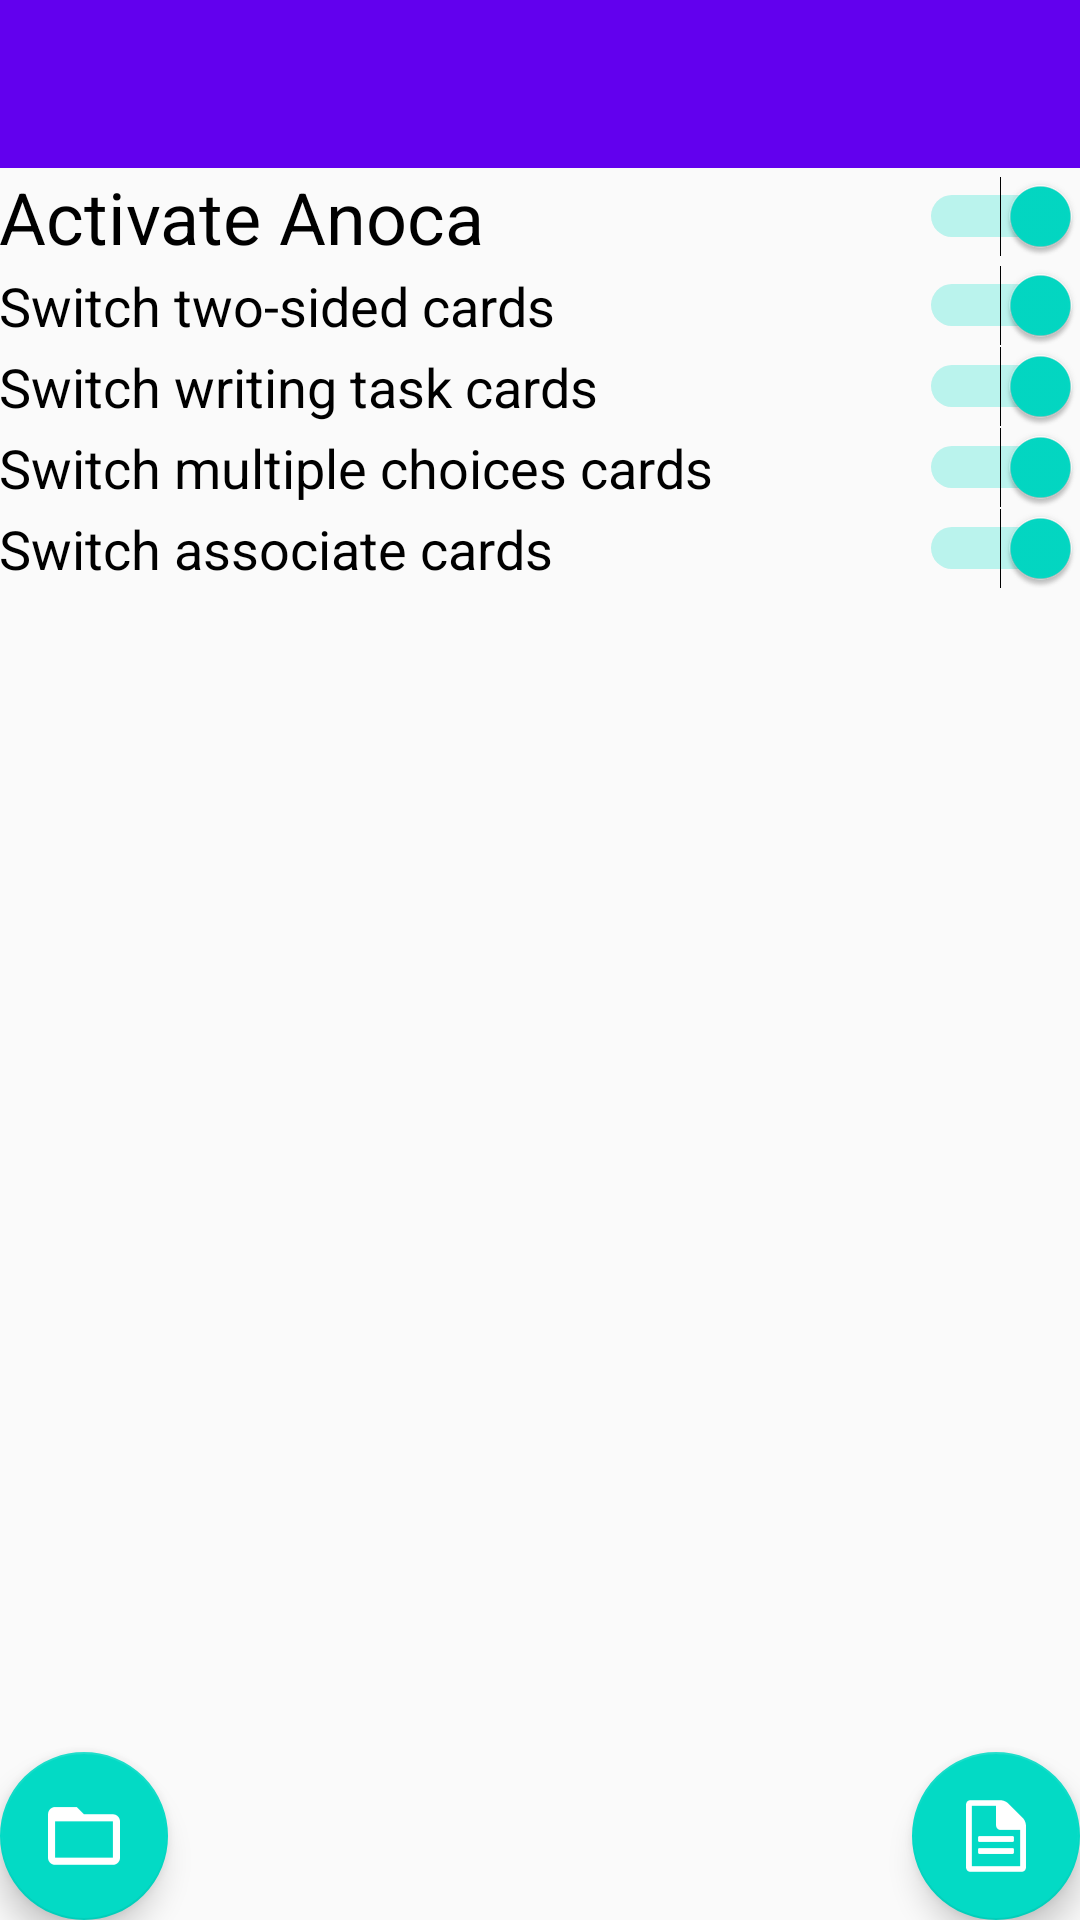

Layout XML and referenced resources for this Android screen:
<!-- AndroidManifest.xml: activity theme AppTheme.NoActionBar -->
<!-- res/layout/activity_setting.xml -->
<?xml version="1.0" encoding="utf-8"?>
<android.support.constraint.ConstraintLayout
        xmlns:android="http://schemas.android.com/apk/res/android"
        xmlns:app="http://schemas.android.com/apk/res-auto"
        xmlns:tools="http://schemas.android.com/tools"
        android:layout_width="match_parent"
        android:layout_height="match_parent"
        tools:context=".SettingActivity">

    <android.support.design.widget.AppBarLayout
            android:id="@+id/app_bar_layout"
            android:layout_height="wrap_content"
            android:layout_width="match_parent"
            android:theme="@style/AppTheme.AppBarOverlay"
            app:layout_constraintTop_toTopOf="parent">

        <android.support.v7.widget.Toolbar
                android:id="@+id/toolbar"
                android:layout_width="match_parent"
                android:layout_height="?attr/actionBarSize"
                android:background="?attr/colorPrimary"
                app:popupTheme="@style/AppTheme.PopupOverlay"/>

    </android.support.design.widget.AppBarLayout>

    <include
            android:layout_width="match_parent"
            android:layout_height="0dp"
            app:layout_constraintTop_toBottomOf="@id/app_bar_layout"
            app:layout_constraintBottom_toBottomOf="parent"
            app:layout_constraintStart_toStartOf="parent"
            layout="@layout/content_setting"/>

    <android.support.design.widget.FloatingActionButton
            android:id="@+id/fab_add_category"
            android:layout_width="wrap_content"
            android:layout_height="wrap_content"
            android:layout_gravity="bottom|start"
            android:layout_margin="@dimen/fab_margin"
            app:srcCompat="@drawable/ic_add_category"
            app:layout_constraintBottom_toBottomOf="parent"
            app:layout_constraintStart_toStartOf="parent"/>

    <android.support.design.widget.FloatingActionButton
            android:id="@+id/fab_add_card"
            android:layout_width="wrap_content"
            android:layout_height="wrap_content"
            android:layout_gravity="bottom|end"
            android:layout_margin="@dimen/fab_margin"
            app:srcCompat="@drawable/ic_add_card"
            app:layout_constraintBottom_toBottomOf="parent"
            app:layout_constraintEnd_toEndOf="parent"/>

</android.support.constraint.ConstraintLayout>
<!-- res/layout/content_setting.xml (included above) -->
<?xml version="1.0" encoding="utf-8"?>
<android.support.constraint.ConstraintLayout
        xmlns:android="http://schemas.android.com/apk/res/android"
        xmlns:tools="http://schemas.android.com/tools"
        xmlns:app="http://schemas.android.com/apk/res-auto"
        android:layout_width="match_parent"
        android:layout_height="match_parent">

    <LinearLayout
            android:id="@+id/switches_list"
            android:layout_width="match_parent"
            android:layout_height="wrap_content"
            android:orientation="vertical"
            app:layout_behavior="@string/appbar_scrolling_view_behavior"
            app:layout_constraintTop_toTopOf="parent"
            app:layout_constraintStart_toStartOf="parent"
            tools:showIn="@layout/activity_setting"
            tools:context=".SettingActivity"
            android:padding="@dimen/fab_margin">

        <Switch
                android:id="@+id/master_switch"
                android:text="@string/master_switch_text"
                android:layout_width="match_parent"
                android:layout_height="wrap_content"
                android:checked="true"
                android:textSize="24sp"/>
        <View
                android:id="@+id/divider"
                android:layout_width="match_parent"
                android:layout_height="@dimen/fab_margin"
                android:background="?android:attr/listDivider"
                android:visibility="visible"/>
        <Switch
                android:id="@+id/switch_twosided"
                android:text="@string/switch_twosided_text"
                android:layout_width="match_parent"
                android:layout_height="wrap_content"
                android:checked="true"
                android:textSize="18sp"/>
        <Switch
                android:id="@+id/switch_writingtask"
                android:text="@string/switch_writingtask_text"
                android:layout_width="match_parent"
                android:layout_height="wrap_content"
                android:checked="true"
                android:textSize="18sp"/>
        <Switch
                android:id="@+id/switch_multiple"
                android:text="@string/switch_multiple_text"
                android:layout_width="match_parent"
                android:layout_height="wrap_content"
                android:checked="true"
                android:textSize="18sp"/>
        <Switch
                android:id="@+id/switch_associate"
                android:text="@string/switch_associate_text"
                android:layout_width="match_parent"
                android:layout_height="wrap_content"
                android:checked="true"
                android:textSize="18sp"/>

    </LinearLayout>

    <android.support.design.widget.TabLayout
            android:id="@+id/categories_tabs"
            android:layout_width="match_parent"
            android:layout_height="wrap_content"
            app:tabMode="scrollable"
            app:layout_constraintTop_toBottomOf="@id/switches_list"
            app:layout_constraintStart_toStartOf="parent"/>
    <android.support.v4.view.ViewPager
            android:id="@+id/categories_pager"
            android:layout_width="match_parent"
            android:layout_height="0dp"
            app:layout_constraintTop_toBottomOf="@id/categories_tabs"
            app:layout_constraintStart_toStartOf="parent"
            app:layout_constraintBottom_toBottomOf="parent"/>

</android.support.constraint.ConstraintLayout>
<!-- resources referenced by this layout -->
<resources>
  <!-- drawable ic_add_card: png bitmap (drawable-hdpi, 301 bytes) -->
  <!-- drawable ic_add_category: png bitmap (drawable-hdpi, 235 bytes) -->
  <string name="master_switch_text">Activate Anoca</string>
  <string name="switch_associate_text">Switch associate cards</string>
  <string name="switch_multiple_text">Switch multiple choices cards</string>
  <string name="switch_twosided_text">Switch two-sided cards</string>
  <string name="switch_writingtask_text">Switch writing task cards</string>
  <style name="AppTheme.AppBarOverlay" parent="ThemeOverlay.AppCompat.Dark.ActionBar" />
  <style name="AppTheme.PopupOverlay" parent="ThemeOverlay.AppCompat.Light" />
  <style name="AppTheme.NoActionBar">
          <item name="windowActionBar">false</item>
          <item name="windowNoTitle">true</item>
      </style>
</resources>
